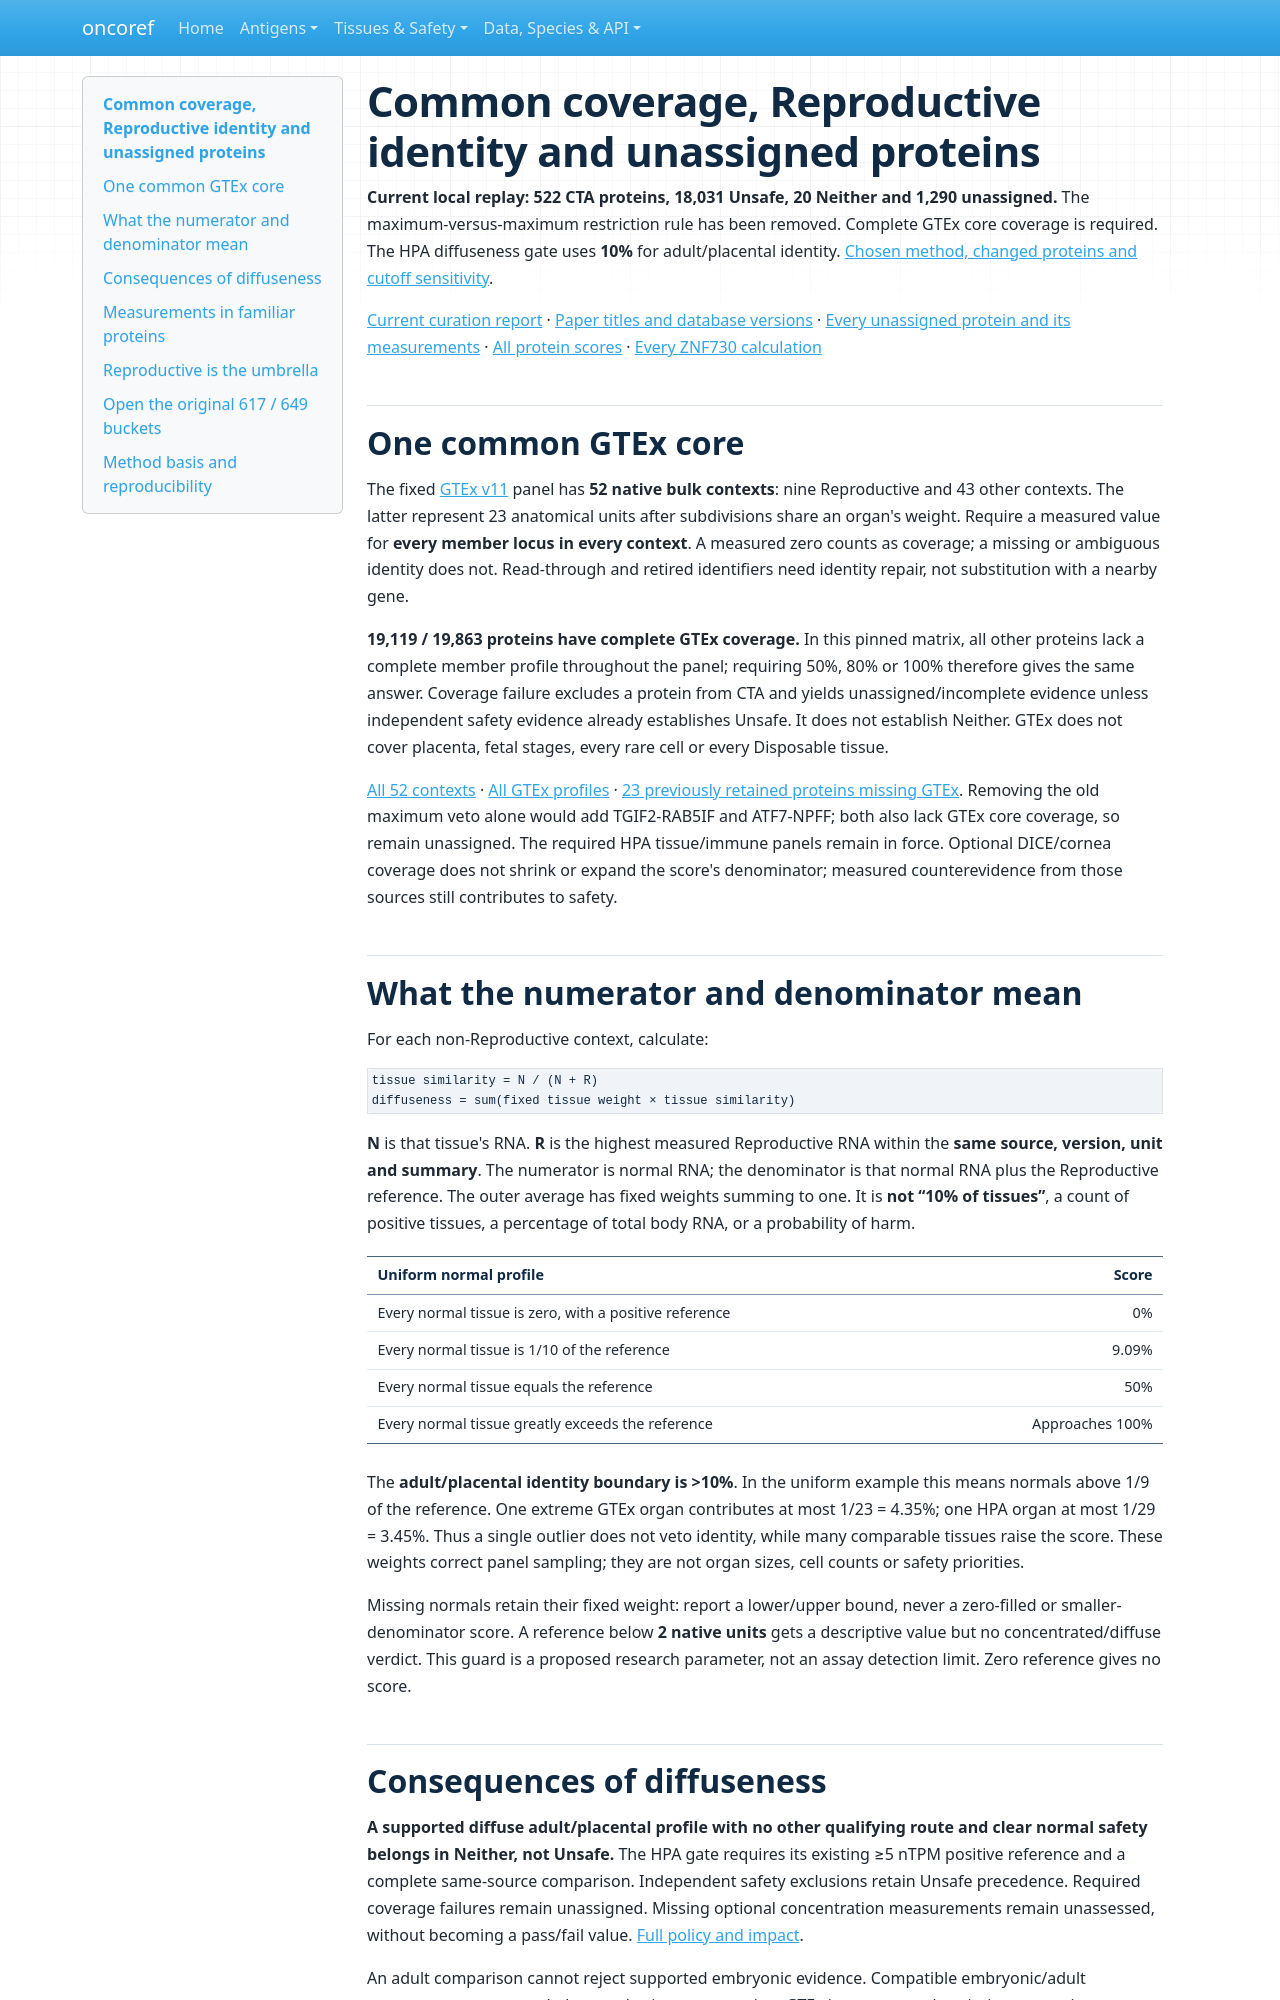

repository: pirl-unc/oncoref · page: audits/cta-unassigned-20261029/index.html · generator: mkdocs

# Common coverage, Reproductive identity and unassigned proteins

**Current local replay: 522 CTA proteins, 18,031 Unsafe,
20 Neither and 1,290 unassigned.** The maximum-versus-maximum
restriction rule has been removed. Complete GTEx core coverage is required. The
HPA diffuseness gate uses **10%** for adult/placental identity.
[Chosen method, changed proteins and cutoff sensitivity](diffuseness-impact.md).

[Current curation report](../cta-source-walkthrough-20261028/index.md) ·
[Paper titles and database versions](../cta-source-walkthrough-20261028/references.md) ·
[Every unassigned protein and its measurements](unassigned-protein-details.csv.gz) ·
[All protein scores](protein-diffuseness.csv.gz) · [Every ZNF730 calculation](znf730.md)

## One common GTEx core

The fixed [GTEx v11](https://gtexportal.org/home/downloads/adult-gtex) panel has **52 native
bulk contexts**: nine Reproductive and 43 other contexts. The latter represent 23
anatomical units after subdivisions share an organ's weight. Require a measured
value for **every member locus in every context**. A measured zero counts as coverage;
a missing or ambiguous identity does not. Read-through and retired identifiers need
identity repair, not substitution with a nearby gene.

**19,119 / 19,863 proteins have complete GTEx coverage.**
In this pinned matrix, all other proteins lack a complete member profile throughout
the panel; requiring 50%, 80% or 100% therefore gives the same answer. Coverage
failure excludes a protein from CTA and yields unassigned/incomplete evidence unless
independent safety evidence already establishes Unsafe. It does not establish Neither.
GTEx does not cover placenta, fetal stages, every rare cell or every Disposable tissue.

[All 52 contexts](gtex-v11-core-panel.csv) · [All GTEx profiles](gtex-v11-protein-profiles.csv.gz) ·
[23 previously retained proteins missing GTEx](gtex-coverage-losses.csv).
Removing the old maximum veto alone would add TGIF2-RAB5IF and ATF7-NPFF; both also
lack GTEx core coverage, so remain unassigned. The required HPA tissue/immune panels
remain in force. Optional DICE/cornea coverage does not shrink or expand the score's
denominator; measured counterevidence from those sources still contributes to safety.

## What the numerator and denominator mean

For each non-Reproductive context, calculate:

```text
tissue similarity = N / (N + R)
diffuseness = sum(fixed tissue weight × tissue similarity)
```

**N** is that tissue's RNA. **R** is the highest measured Reproductive RNA within
the **same source, version, unit and summary**. The numerator is normal RNA; the
denominator is that normal RNA plus the Reproductive reference. The outer average
has fixed weights summing to one. It is **not “10% of tissues”**, a count of positive
tissues, a percentage of total body RNA, or a probability of harm.

| Uniform normal profile | Score |
|---|---:|
| Every normal tissue is zero, with a positive reference | 0% |
| Every normal tissue is 1/10 of the reference | 9.09% |
| Every normal tissue equals the reference | 50% |
| Every normal tissue greatly exceeds the reference | Approaches 100% |

The **adult/placental identity boundary is >10%**. In the uniform example this means normals above
1/9 of the reference. One extreme GTEx organ contributes at most 1/23 = 4.35%; one
HPA organ at most 1/29 = 3.45%. Thus a single outlier does not veto identity, while
many comparable tissues raise the score. These weights correct panel sampling;
they are not organ sizes, cell counts or safety priorities.

Missing normals retain their fixed weight: report a lower/upper bound, never a
zero-filled or smaller-denominator score. A reference below **2 native units** gets
a descriptive value but no concentrated/diffuse verdict. This guard is a proposed
research parameter, not an assay detection limit. Zero reference gives no score.
